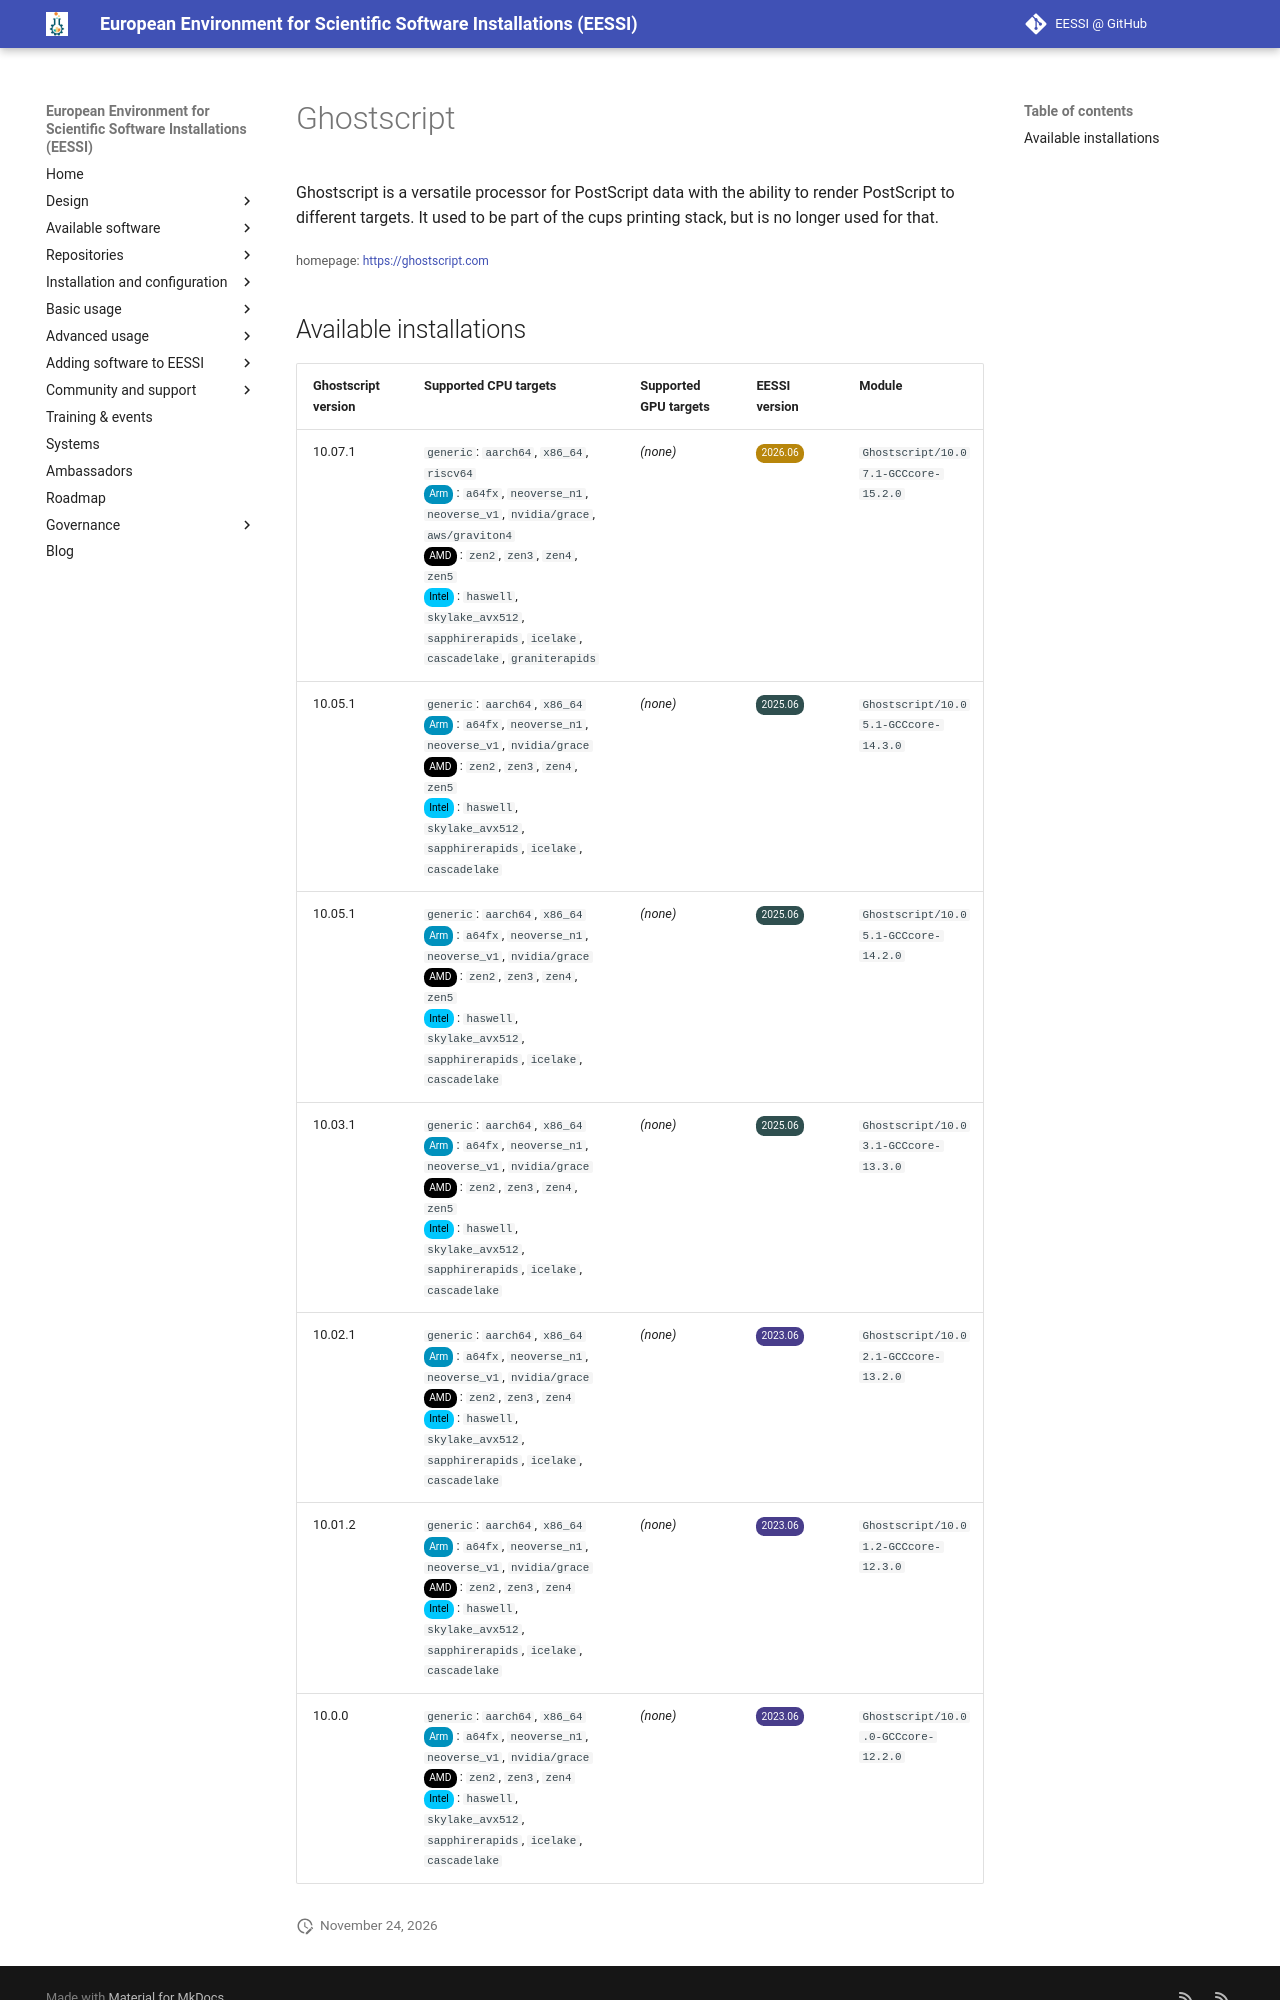

repository: EESSI/docs · page: available_software/detail/Ghostscript/index.html · generator: mkdocs

---
json_ld:
  '@context': https://schema.org
  '@type': SoftwareApplication
  applicationCategory: DeveloperApplication
  description: "Ghostscript is a versatile processor for PostScript data with the\
    \ ability to render PostScript to\n different targets. It used to be part of the\
    \ cups printing stack, but is no longer used for that."
  license: Not confirmed
  name: Ghostscript
  offers:
    '@type': Offer
    price: 0
  operatingSystem: LINUX
  review:
    '@type': Review
    author:
      '@type': Organization
      name: EESSI
    reviewBody: Application has been successfully made available on all architectures
      supported by EESSI
    reviewRating:
      '@type': Rating
      ratingValue: 5
  softwareRequirements: See https://www.eessi.io/docs/ for how to make EESSI available
    on your system
  softwareVersion: '[''10.07.1'', ''10.05.1'', ''10.03.1'', ''10.02.1'', ''10.01.2'',
    ''10.0.0'']'
  url: https://ghostscript.com
---
# Ghostscript


Ghostscript is a versatile processor for PostScript data with the ability to render PostScript to
 different targets. It used to be part of the cups printing stack, but is no longer used for that.

<small>homepage: </small><span class="software-link">[https://ghostscript.com](https://ghostscript.com)</span>
